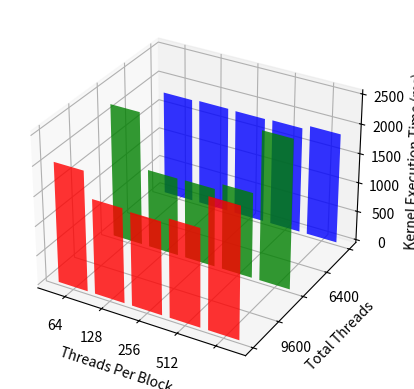

Generate this figure with matplotlib:
#!/usr/bin/env python
# -*- coding: utf-8 -*-
# 
#  File:        plot_2.py
# [redacted]
#  Copyright    2015 
#  
#  This program is free software; you can redistribute it and/or modify
#  it under the terms of the GNU General Public License as published by
#  the Free Software Foundation; either version 2 of the License, or
#  (at your option) any later version.
#  
#  This program is distributed in the hope that it will be useful,
#  but WITHOUT ANY WARRANTY; without even the implied warranty of
#  MERCHANTABILITY or FITNESS FOR A PARTICULAR PURPOSE.  See the
#  GNU General Public License for more details.
#  
#  You should have received a copy of the GNU General Public License
#  along with this program; if not, write to the Free Software
#  Foundation, Inc., 51 Franklin Street, Fifth Floor, Boston,
#  MA 02110-1301, USA.
#  
#  

import sys
from mpl_toolkits.mplot3d import Axes3D
import matplotlib.pyplot as plt
import numpy as np


fig = plt.figure()
ax = fig.add_subplot(111, projection='3d')

xs = [1, 2, 3, 4, 5]

for c, z, i in zip(['r', 'g', 'b'], [1, 2, 3], [0, 1, 2]):

    if i == 0:
        ys = [2031.2, 1602.2, 1574.8, 1658.8, 2205]
    elif i == 1:
        ys = [2269.8, 1330.2, 1336.2, 1450.6, 2516.8]
    else: 
        ys = [1782.2, 1798.2, 1791.2, 1802.4, 1872.2]
        

    # You can provide either a single color or an array. To demonstrate this,
    # the first bar of each set will be colored cyan.
    cs = [c] * len(xs)

    ax.bar(xs, ys, zs=z, zdir='y', color=cs, alpha=0.8)



#labels = [item.get_text() for item in ax.get_xticklabels()]
#print labels
#
#labels = [item.get_text() for item in ax.get_yticklabels()]
#print labels
#
#labels = [item.get_text() for item in ax.get_zticklabels()]
#print labels

ax.set_xticklabels(['32','64','128', '256', '512'])
ax.set_yticklabels(['16384','','9600', '', '6400'])


ax.set_xlabel('Threads Per Block')
ax.set_ylabel('Total Threads')
ax.set_zlabel('Kernel Execution Time (ms)')


plt.show()















#    
#x = np.array([[32, 64, 128, 256, 512], \
#[32, 64, 128, 256, 512], \
#[32, 64, 128, 256, 512]], np.int)
#
#
#y = np.array([[2031.2, 1602.2, 1574.8, 1658.8, 2205], \
#    [2269.8, 1330.2, 1336.2, 1450.6, 2516.8], \
#    [1782.2, 1798.2, 1791.2, 1802.4, 1872.2]], np.float)
#
#
##    z = np.array([16384, 9600, 6400])
##    c = np.array(['r', 'g', 'b'])
#
#    
#fig = plt.figure()
#ax = fig.add_subplot(111, projection='3d')
#
#for c, z, i in zip(['r', 'g', 'b'], [16384, 9600, 6400], [0, 1, 2]):
##   xs = x[[i], :]
#    xs = x[i]
#    ys = y[i]
##   print ys
##   print ys.dtype
##   print type(ys)
#    cs = [c] * len(xs)
#    print xs
#    print ys
#    print cs
#
#    ax.bar(xs, ys, zs=z, zdir='y', color=cs, alpha=0.8)
#
#ax.set_xlabel('X')
#ax.set_ylabel('Y')
#ax.set_zlabel('Z')
#
#plt.show()   
